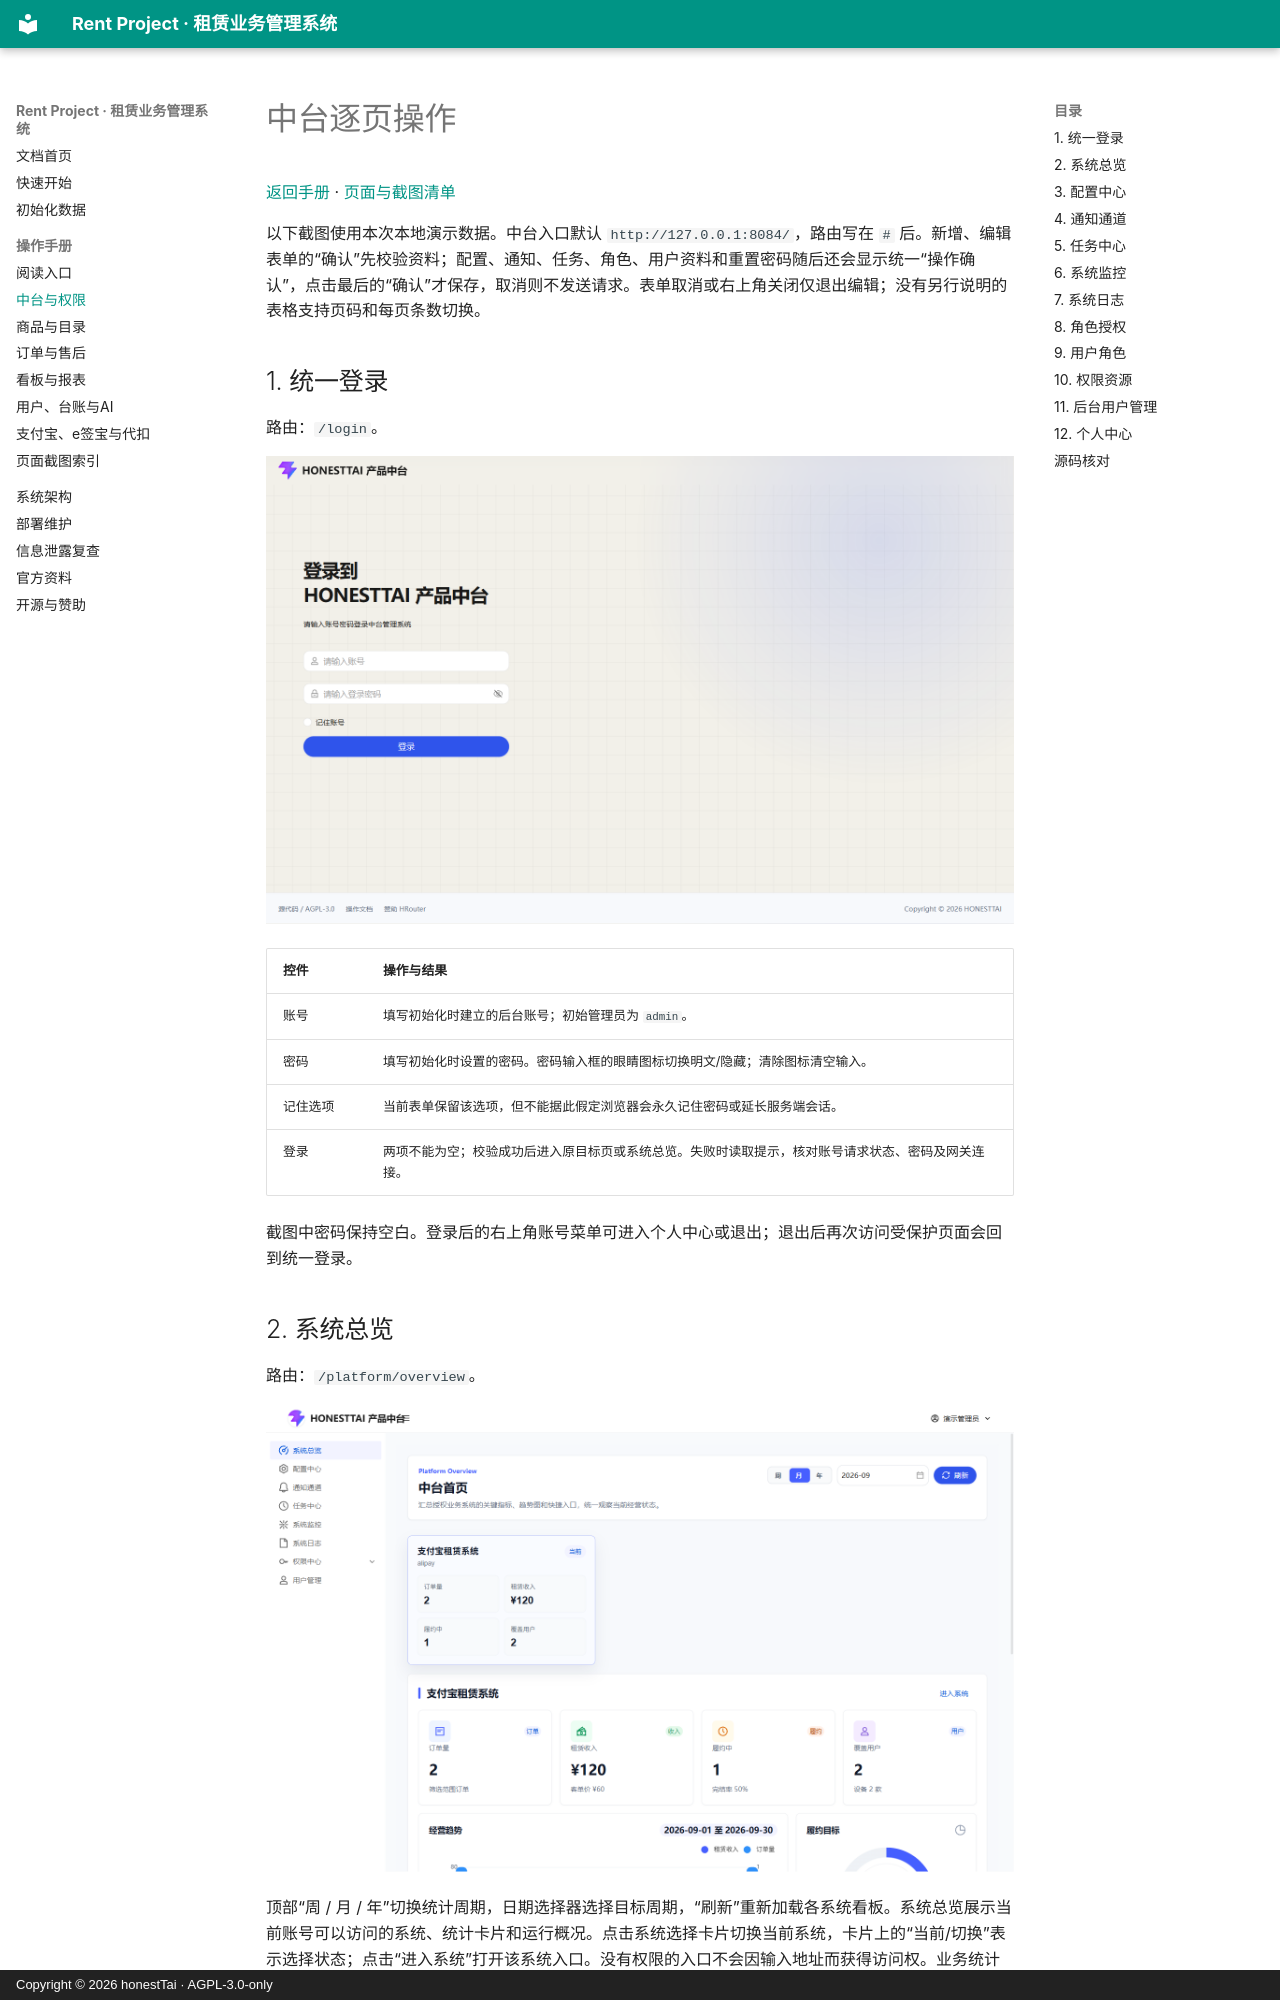

repository: honestTai/rent-project · page: manual/PLATFORM/index.html · generator: mkdocs · copyright: Copyright © 2026 honestTai · AGPL-3.0-only

# 中台逐页操作

[返回手册](../USER_GUIDE.md) · [页面与截图清单](PAGE_INVENTORY.md)

以下截图使用本次本地演示数据。中台入口默认 `http://127.0.0.1:8084/`，路由写在 `#` 后。新增、编辑表单的“确认”先校验资料；配置、通知、任务、角色、用户资料和重置密码随后还会显示统一“操作确认”，点击最后的“确认”才保存，取消则不发送请求。表单取消或右上角关闭仅退出编辑；没有另行说明的表格支持页码和每页条数切换。

## 1. 统一登录

路由：`/login`。

![中台统一登录](../assets/screenshots/platform-login.png)

| 控件 | 操作与结果 |
| --- | --- |
| 账号 | 填写初始化时建立的后台账号；初始管理员为 `admin`。 |
| 密码 | 填写初始化时设置的密码。密码输入框的眼睛图标切换明文/隐藏；清除图标清空输入。 |
| 记住选项 | 当前表单保留该选项，但不能据此假定浏览器会永久记住密码或延长服务端会话。 |
| 登录 | 两项不能为空；校验成功后进入原目标页或系统总览。失败时读取提示，核对账号请求状态、密码及网关连接。 |

截图中密码保持空白。登录后的右上角账号菜单可进入个人中心或退出；退出后再次访问受保护页面会回到统一登录。
